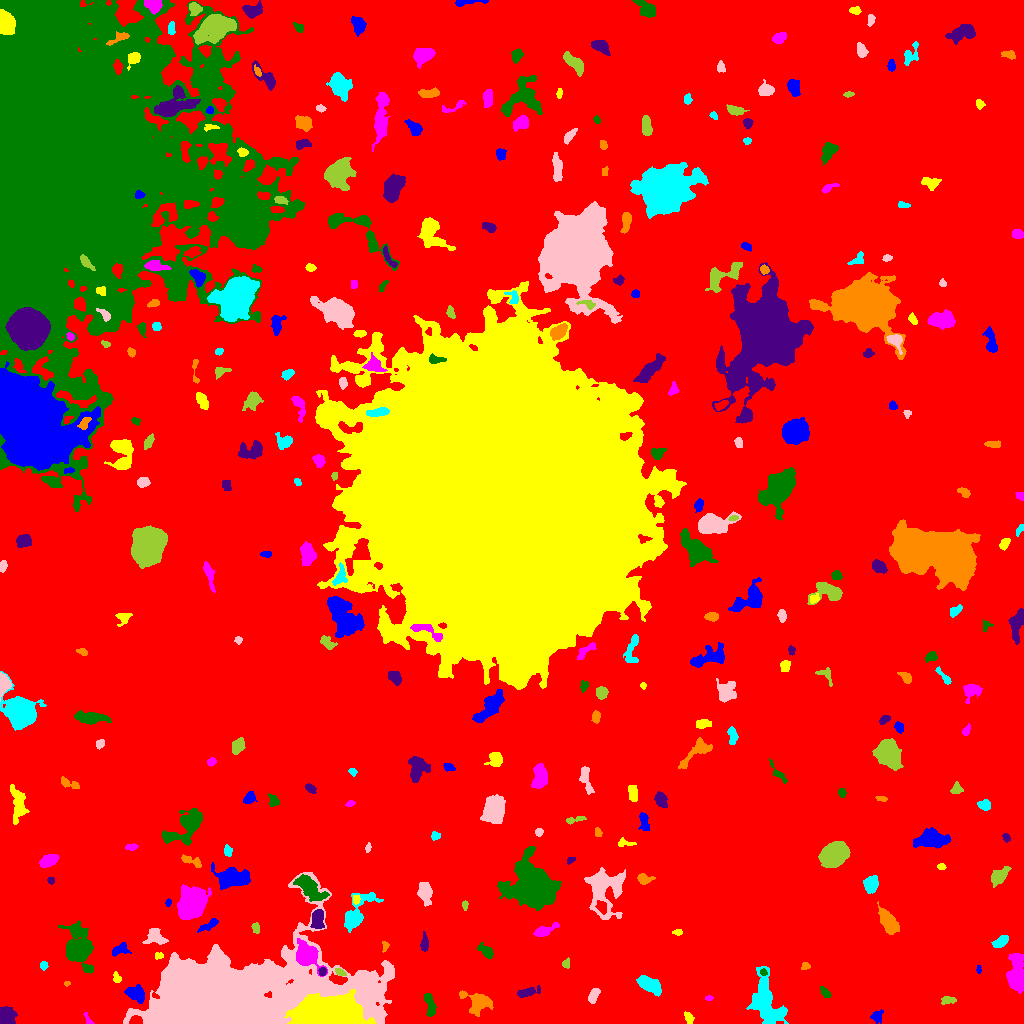

Values plotted in this chart, from the file beside it:
ID, X, Y, A, B, theta, total_flux, mu_max, mu_median, mu_mean, R_fwhm, R_e, R10, R90, x_start, x_end, y_start, y_end, area, greylevel
0, 537.8, 501.6, 311.3, 283.3, 0.9672, 2190188, 14.0, 3.0, 2.922, 137.5, 238, 93.09, 380.1, 0, 1023, 0, 1023, 749534, 2.922
1, 876.5, 7.154, 3.064, 2.435, 0.8917, 299.0, 7.0, 2.0, 2.431, 3.09, 3.141, 1.128, 5.323, 870, 883, 0, 14, 123, 9.431
2, 688.5, 5.766, 3.215, 1.846, -1.194, 167.0, 5.0, 2.0, 1.777, 2.764, 2.932, 0.9772, 4.687, 684, 694, 0, 12, 94, 8.777
3, 87.69, 3.735, 3.793, 1.403, -1.056, 113.0, 4.0, 2.0, 1.794, 3.568, 2.523, 0.7979, 3.785, 83, 94, 0, 11, 63, 8.794
4, 429.8, 19.22, 6.752, 2.271, -1.318, 534.0, 6.0, 3.0, 2.697, 5.997, 4.514, 1.784, 6.84, 424, 436, 7, 30, 198, 10.7
5, 4.824, 5.815, 4.198, 3.521, 1.433, 2881, 31.0, 9.0, 10.79, 4.983, 4.406, 1.693, 7.092, 0, 17, 0, 17, 267, 17.79
6, 477.5, 20.35, 7.014, 5.273, -0.3609, 1826, 10.0, 4.0, 4.368, 7.269, 6.257, 2.394, 9.966, 459, 493, 7, 33, 418, 10.37
7, 765.6, 23.81, 14.5, 6.687, -1.301, 4786, 13.0, 4.0, 4.859, 8.519, 9.934, 3.7, 15.56, 746, 788, 0, 57, 985, 10.86
8, 593.4, 27.93, 3.743, 2, 1.094, 527.0, 8.0, 3.0, 3.791, 4.652, 3.478, 1.382, 5.499, 588, 600, 20, 35, 139, 10.79
9, 947.9, 23.41, 3.584, 1.822, 0.02301, 227.0, 5.0, 2.0, 2.121, 3.568, 3.09, 1.128, 5.046, 941, 956, 19, 27, 107, 9.121
10, 410.2, 17.36, 9.917, 2.752, 1.317, 1282, 9.0, 3.0, 3.571, 5.809, 5.944, 2.326, 9.407, 401, 419, 2, 39, 359, 9.571
11, 135.5, 29.7, 4.993, 2.847, -0.4437, 653.0, 7.0, 2.0, 2.531, 5.382, 4.549, 1.784, 7.024, 124, 144, 20, 39, 258, 10.53
12, 326.8, 8.348, 15.47, 6.443, 0.00911, 58738, 122.0, 21.0, 29.16, 9.322, 11.33, 4.184, 19.3, 284, 376, 0, 34, 2014, 49.16
13, 708.7, 25.55, 2.052, 1.132, -0.03642, 108.0, 5.0, 3.0, 2.571, 2.646, 1.954, 0.7979, 3.038, 705, 713, 23, 28, 42, 9.571
14, 824.9, 30.82, 3.427, 1.679, -0.8665, 231.0, 6.0, 2.0, 2.511, 3.7, 2.932, 1.128, 4.618, 820, 831, 26, 37, 92, 9.511
15, 525.8, 30.61, 4.064, 1.731, 0.2363, 247.0, 5.0, 1.0, 1.436, 3.7, 3.385, 1.262, 5.262, 517, 540, 26, 38, 172, 9.436
16, 66.68, 40.11, 1.728, 1.12, 0.09096, 82.0, 5.0, 2.0, 2.562, 2.034, 1.596, 0.5642, 2.646, 64, 70, 37, 42, 32, 11.56
17, 649, 39.02, 6.367, 3.059, -0.5134, 1766, 11.0, 5.0, 5.335, 6.933, 5.614, 2.257, 8.795, 636, 661, 27, 48, 331, 11.34
18, 273.4, 48.11, 5.321, 2.177, -0.02255, 545.0, 7.0, 3.0, 2.824, 4.442, 4.297, 1.693, 6.699, 262, 285, 43, 53, 193, 21.82
19, 340.4, 50.92, 2.835, 1.494, -0.5945, 202.0, 6.0, 3.0, 2.806, 3.656, 2.585, 0.9772, 3.989, 335, 346, 48, 55, 72, 12.81
20, 745.9, 46.29, 1.789, 1.408, -0.8019, 59.0, 3.0, 1.0, 1.093, 2.459, 2.034, 0.5642, 3.141, 742, 750, 43, 50, 54, 9.093
21, 978.4, 53.41, 1.649, 1.116, -1.567, 46.0, 3.0, 1.0, 1.122, 2.185, 1.693, 0.5642, 2.706, 976, 981, 50, 58, 41, 11.12
22, 116.9, 45.08, 2.544, 1.88, -1.192, 166.0, 5.0, 2.0, 2.184, 3.038, 2.646, 0.9772, 4.297, 113, 121, 41, 52, 76, 9.184
23, 1017, 46.92, 7.158, 3.78, -1.527, 5432, 35.0, 5.0, 9.967, 6.206, 5.585, 2.257, 9.885, 1006, 1023, 30, 70, 545, 16.97
24, 763.5, 50.88, 1.731, 1.527, -1.051, 105.0, 5.0, 2.0, 2.188, 2.585, 2.111, 0.7979, 3.241, 760, 767, 48, 55, 48, 16.19
25, 322.4, 51.94, 2.106, 1.689, 1.562, 250.0, 8.0, 4.0, 3.968, 3.385, 2.459, 0.9772, 3.742, 318, 326, 48, 56, 63, 22.97
26, 805.3, 57.46, 2.24, 1.852, 0.289, 171.0, 5.0, 3.0, 2.714, 3.29, 2.523, 0.9772, 3.909, 801, 810, 54, 61, 63, 9.714
27, 43.5, 58.4, 1.868, 1.677, 0.0, 84.0, 3.0, 1.0, 1.312, 2.985, 2.257, 0.7979, 3.523, 40, 48, 53, 62, 64, 9.312
28, 225.1, 22.03, 44.05, 17.8, 0.08823, 278962, 249.0, 10.0, 21.98, 8.349, 22.52, 6.84, 46.26, 123, 394, 0, 151, 12694, 27.98
29, 566, 59.75, 2.324, 1.905, 1.223, 147.0, 4.0, 2.0, 2.162, 4.068, 2.585, 0.9772, 3.989, 562, 569, 55, 66, 68, 9.162
30, 622.4, 68.52, 4.169, 2.296, -0.8438, 740.0, 11.0, 5.0, 4.901, 4.37, 3.868, 1.493, 5.997, 615, 630, 60, 76, 151, 10.9
31, 119.6, 74.14, 4.465, 2.449, 0.5019, 338.0, 6.0, 2.0, 2.139, 4.549, 3.868, 1.382, 5.917, 112, 131, 67, 81, 158, 9.139
32, 157.9, 67.5, 2.204, 1.565, 0.0, 80.0, 3.0, 1.0, 1.379, 2.877, 2.257, 0.7979, 3.523, 155, 163, 64, 71, 58, 9.379
33, 306.7, 68.87, 6.375, 4.555, -0.904, 5592, 33.0, 9.0, 11.23, 6.333, 6.206, 2.394, 10.43, 296, 327, 47, 85, 498, 25.23
34, 486.3, 72.52, 4.29, 2.112, -0.6498, 274.0, 6.0, 2.0, 1.734, 3.523, 3.385, 1.262, 5.557, 477, 493, 65, 81, 158, 9.734
35, 424.5, 79.99, 3.838, 1.357, 1.526, 157.0, 4.0, 1.0, 1.276, 3.909, 2.821, 0.9772, 4.583, 420, 428, 72, 92, 123, 9.276
36, 384.9, 77.57, 2.668, 1.563, 1.555, 156.0, 6.0, 2.0, 2.557, 2.877, 2.257, 0.7979, 3.7, 382, 389, 71, 82, 61, 10.56
37, 1000, 81.52, 4.042, 1.97, 0.57, 608.0, 10.0, 4.0, 3.923, 4.37, 3.568, 1.382, 5.614, 991, 1008, 76, 88, 155, 10.92
38, 156, 86.57, 5.106, 4.01, -0.5365, 603.0, 5.0, 2.0, 2.422, 5.997, 5.015, 1.954, 7.715, 142, 168, 79, 95, 249, 9.422
39, 255.8, 95.51, 2.727, 1.722, -1.361, 213.0, 8.0, 2.0, 2.696, 2.821, 2.523, 0.9772, 4.107, 251, 259, 90, 101, 79, 9.696
40, 122, 93.91, 1.742, 1.225, -1.304, 92.0, 5.0, 2.0, 2.14, 2.326, 1.784, 0.5642, 2.821, 120, 127, 90, 97, 43, 11.14
41, 209.2, 98.29, 5.58, 1.858, 0.5296, 161.0, 3.0, 1.0, 1.118, 3.568, 3.385, 1.262, 5.557, 197, 218, 91, 105, 144, 10.12
42, 677.5, 91.22, 2.446, 1.38, 0.0369, 139.0, 5.0, 2.0, 2.439, 2.877, 2.326, 0.7979, 3.613, 672, 682, 88, 94, 57, 13.44
43, 544.6, 92.9, 6.686, 2.212, 0.3992, 765.0, 8.0, 3.0, 3.825, 5.528, 4.406, 1.693, 6.979, 533, 559, 87, 101, 200, 9.825
44, 78.84, 74.29, 9.024, 5.996, -1.295, 5128, 21.0, 4.0, 5.673, 7.756, 7.485, 2.877, 12.82, 58, 93, 50, 103, 904, 12.67
45, 317.4, 104.9, 5.019, 2.706, 1.481, 671.0, 7.0, 3.0, 2.969, 5.109, 4.478, 1.693, 7.069, 310, 324, 95, 114, 226, 13.97
46, 888.3, 101.6, 6.554, 3.129, -0.9755, 1204, 9.0, 3.0, 3.263, 5.836, 5.528, 2.185, 9.097, 877, 899, 89, 122, 369, 12.26
47, 355.7, 108.6, 11.93, 4.497, 0.9747, 2507, 15.0, 3.0, 4.757, 6.103, 6.257, 2.459, 11.01, 344, 383, 91, 131, 527, 10.76
48, 424.9, 132.1, 4.386, 2.983, -1.429, 1058, 12.0, 3.0, 3.933, 5.015, 4.297, 1.693, 7.069, 417, 432, 117, 141, 269, 10.93
49, 464.8, 118.1, 2.501, 1.239, 1.564, 100.0, 4.0, 2.0, 1.852, 3.09, 2.111, 0.7979, 3.432, 462, 468, 113, 123, 54, 8.852
50, 601.9, 116.1, 3.225, 2.23, -1.191, 203.0, 3.0, 2.0, 1.706, 4.406, 3.29, 1.382, 5.323, 595, 606, 109, 123, 119, 16.71
51, 168.2, 121.0, 1.829, 1.352, 1.36, 100.0, 5.0, 2.0, 2.273, 2.394, 1.954, 0.7979, 3.141, 165, 171, 117, 125, 44, 10.27
52, 356.1, 124.2, 2.364, 1.791, -1.558, 125.0, 3.0, 2.0, 1.923, 3.742, 2.646, 1.128, 3.989, 353, 360, 119, 128, 65, 10.92
53, 191.7, 120.2, 7.353, 6.023, 1.002, 9441, 27.0, 9.0, 10.97, 9.756, 8.349, 3.385, 13.48, 177, 211, 104, 139, 861, 16.97
54, 309, 136, 7.946, 3.583, -0.7156, 2721, 16.0, 5.0, 5.789, 6.155, 6.103, 2.394, 10.46, 293, 329, 122, 149, 470, 14.79
55, 50.7, 143.3, 1.696, 1.436, -0.853, 69.0, 3.0, 1.0, 1.38, 2.585, 1.954, 0.7979, 3.192, 47, 54, 139, 146, 50, 9.38
56, 643.6, 144.5, 3.428, 2.287, -0.2713, 443.0, 8.0, 3.0, 3.257, 4.334, 3.338, 1.382, 5.262, 637, 655, 139, 150, 136, 13.26
57, 870.9, 139.4, 3.763, 3.12, 1.187, 1253, 14.0, 5.0, 5.619, 5.015, 4.334, 1.693, 6.956, 863, 878, 130, 148, 223, 14.62
58, 603.6, 134, 12.5, 9.206, -1.561, 5835, 15.0, 5.0, 5.698, 8.759, 9.723, 3.613, 15.83, 584, 625, 104, 156, 1024, 12.7
59, 998.9, 146.9, 5.321, 2.691, 0.7291, 808.0, 9.0, 3.0, 3.285, 4.514, 4.37, 1.693, 7.181, 991, 1011, 136, 157, 246, 10.28
... 286 more rows
